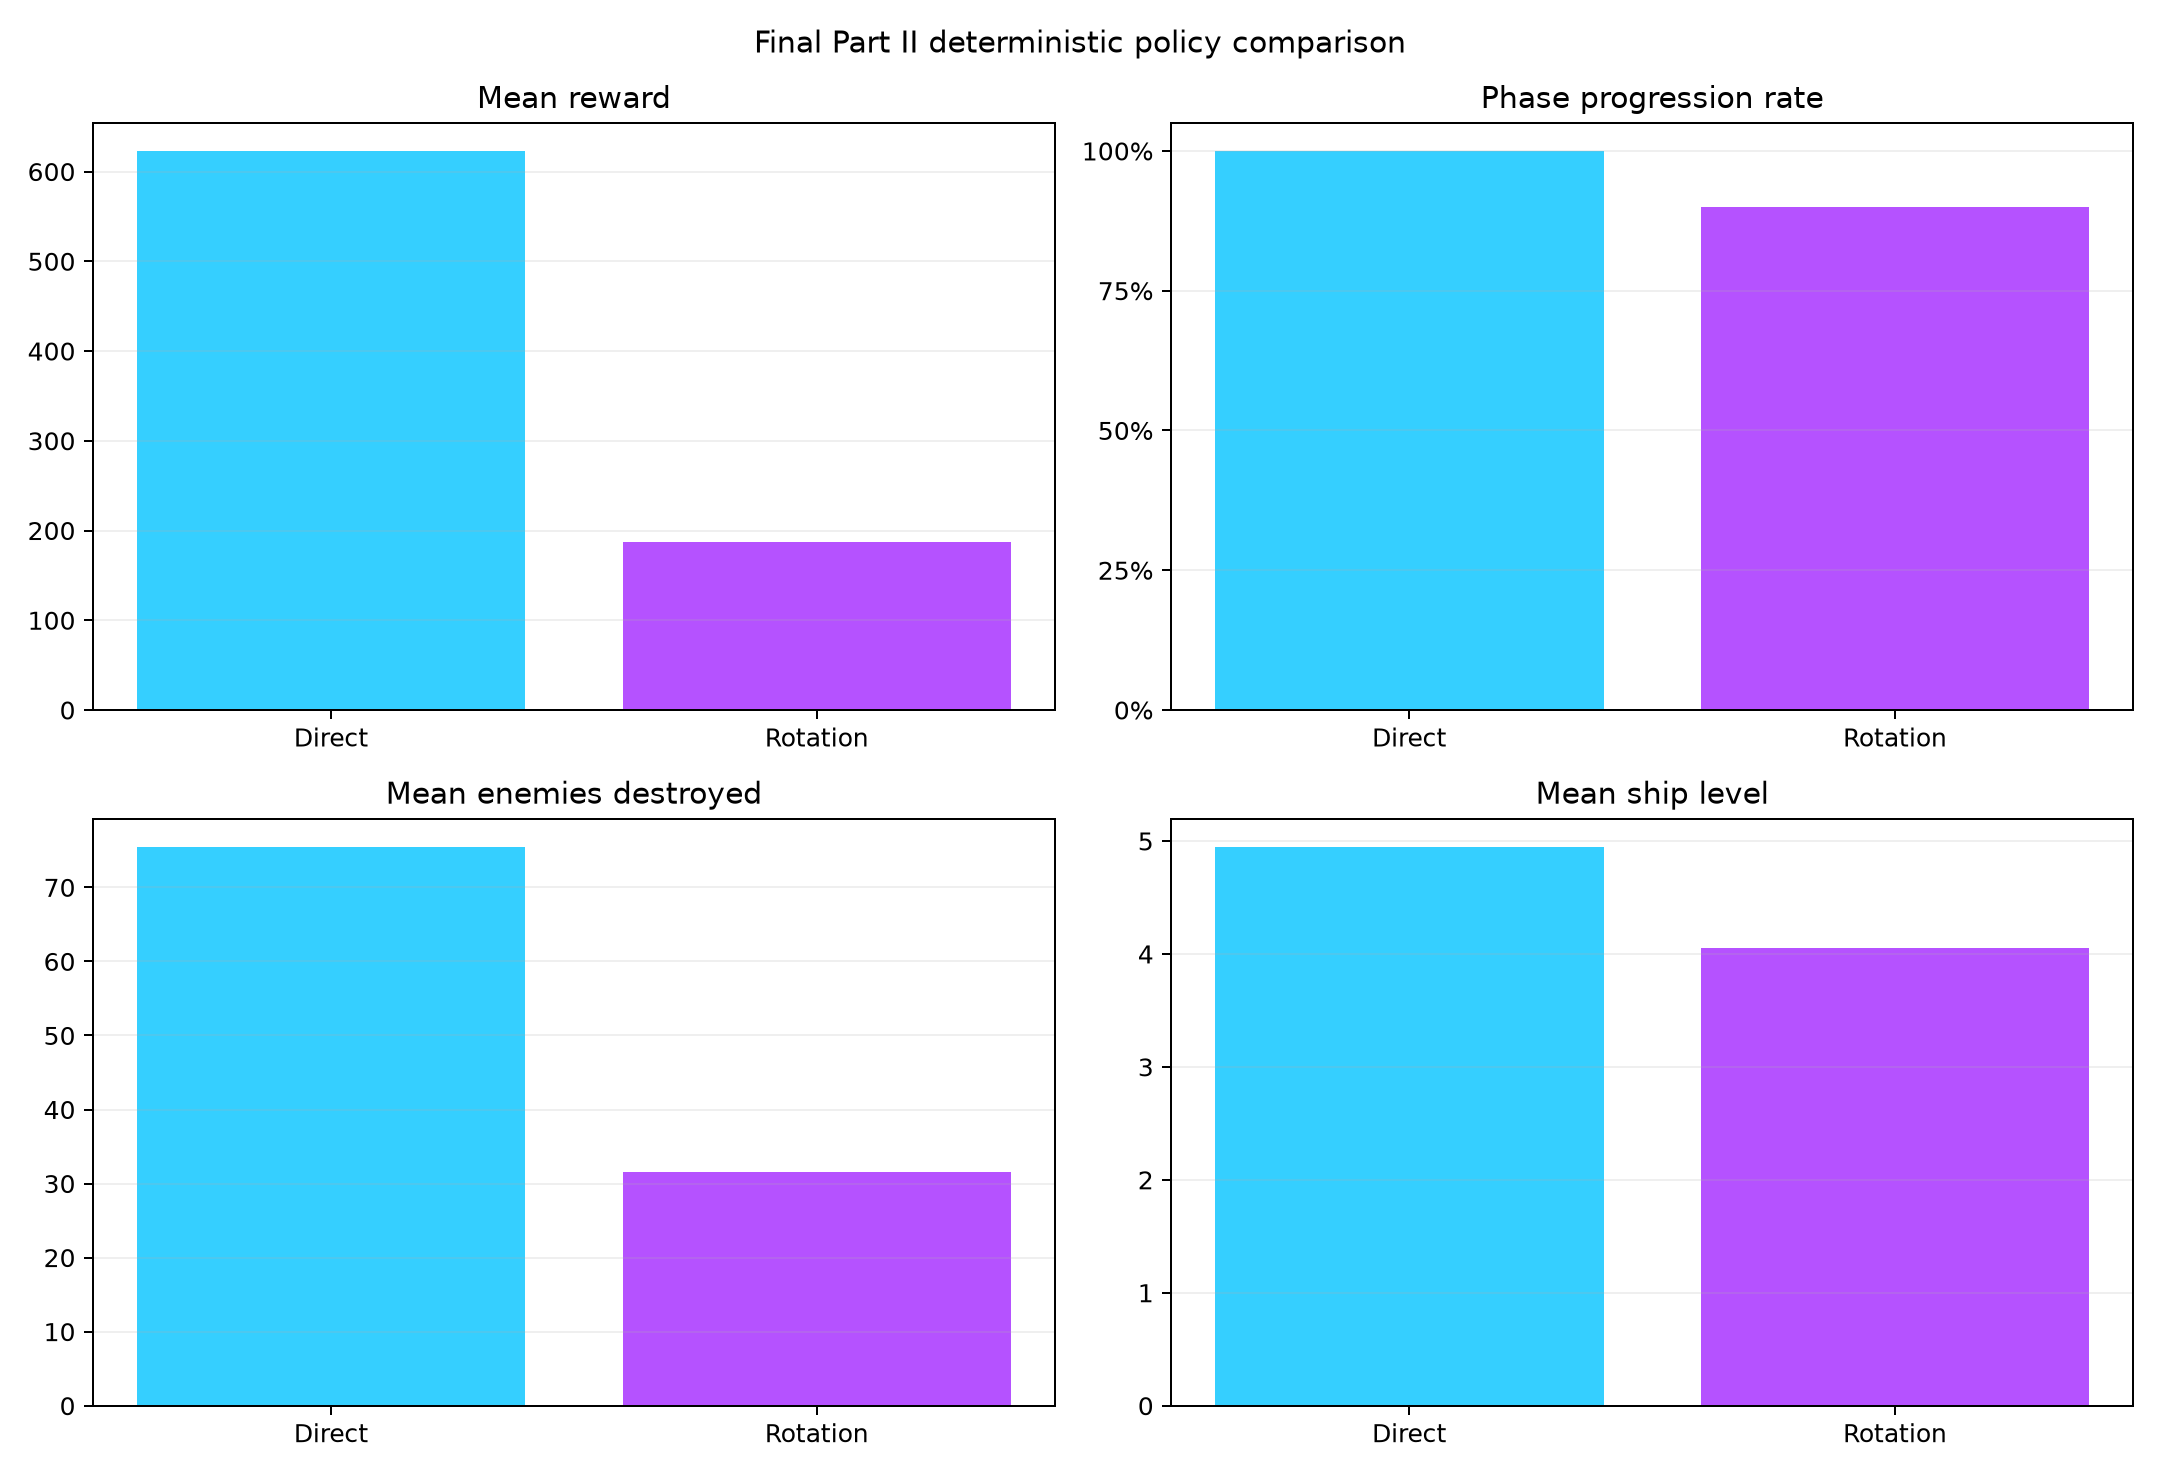

Data behind this chart, as committed beside it:
control_style, algorithm, timesteps, network, mean_reward, reward_std, mean_phase, max_phase, phase_progression_rate, survival_rate, mean_enemies_destroyed, mean_spawners_destroyed, mean_accuracy, mean_player_level, max_player_level, mean_xp_earned
direct, DQN, 150000, 256x256, 623, 125.5, 6.9, 8, 1.0, 0.9, 75.5, 25.65, 0.9193, 4.95, 5, 1800
rotation, DQN, 250000, 128x128, 186.8, 162.7, 3.1, 5, 0.9, 0.25, 31.5, 7.4, 0.6101, 4.05, 5, 626.5
